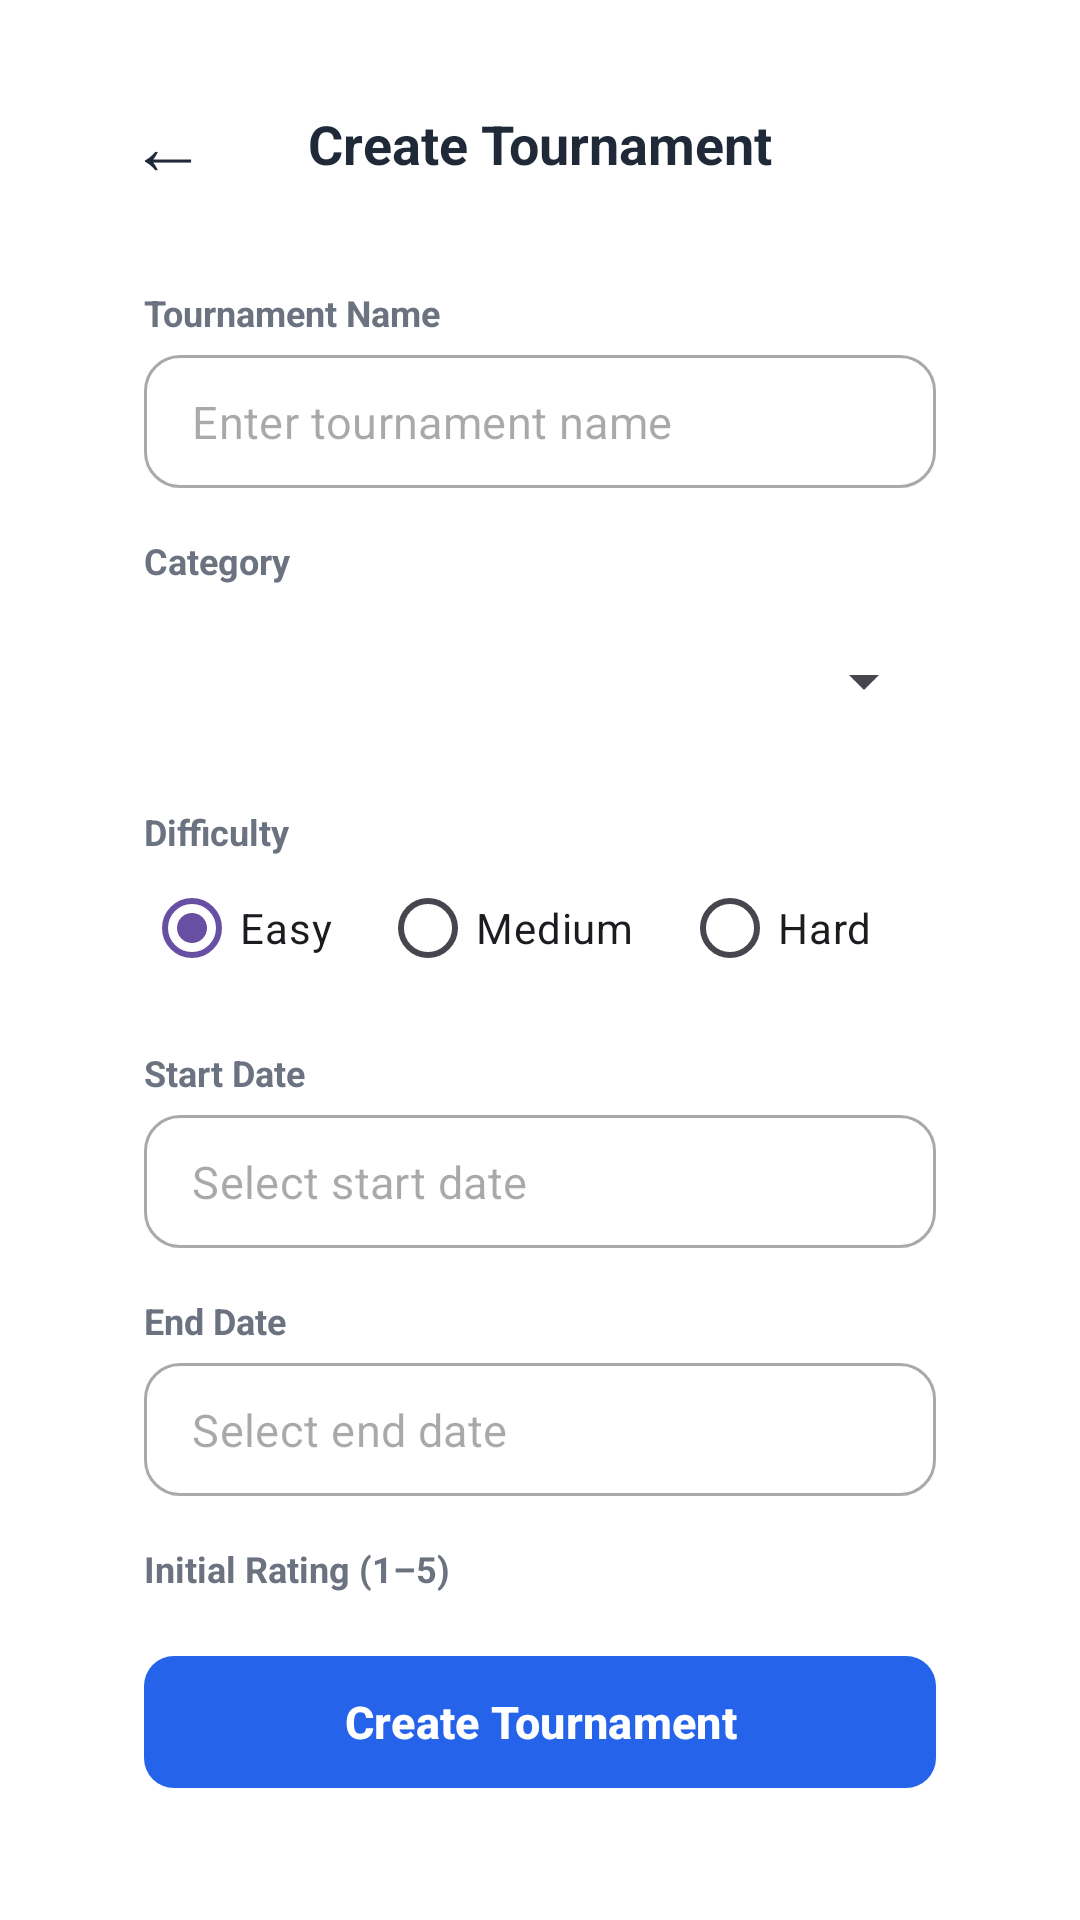

Layout XML and referenced resources for this Android screen:
<!-- AndroidManifest.xml: application theme Theme.ISCG7424Quiz -->
<!-- res/layout/activity_create_tournament.xml -->
<?xml version="1.0" encoding="utf-8"?>
<LinearLayout xmlns:android="http://schemas.android.com/apk/res/android"
    xmlns:app="http://schemas.android.com/apk/res-auto"
    xmlns:tools="http://schemas.android.com/tools"
    android:id="@+id/main"
    android:layout_width="match_parent"
    android:layout_height="match_parent"
    android:orientation="vertical"
    android:padding="24dp"
    android:background="#FFFFFF"
    tools:context=".admin.CreateTournamentActivity">
    <FrameLayout
        android:layout_width="match_parent"
        android:layout_height="48dp">

        <TextView
            android:id="@+id/btn_back"
            android:layout_width="40dp"
            android:layout_height="40dp"
            android:layout_gravity="start|center_vertical"
            android:layout_marginStart="12dp"
            android:gravity="center"
            android:text="←"
            android:textSize="26sp"
            android:textColor="#1F2937"
            android:clickable="true"
            android:focusable="true"
            android:background="?attr/selectableItemBackgroundBorderless" />

        <TextView
            android:layout_width="wrap_content"
            android:layout_height="wrap_content"
            android:layout_gravity="center"
            android:text="Create Tournament"
            android:textColor="#1F2937"
            android:textSize="18sp"
            android:textStyle="bold" />

    </FrameLayout>
    <androidx.core.widget.NestedScrollView
        android:layout_width="match_parent"
        android:layout_height="0dp"
        android:layout_weight="1"
        android:fillViewport="true">

        <LinearLayout
            android:layout_width="match_parent"
            android:layout_height="wrap_content"
            android:orientation="vertical"
            android:paddingHorizontal="24dp"
            android:paddingTop="24dp"
            android:paddingBottom="24dp">

            <TextView
                android:layout_width="match_parent"
                android:layout_height="wrap_content"
                android:text="Tournament Name"
                android:textColor="#6B7280"
                android:textSize="12sp"
                android:textStyle="bold" />

            <com.google.android.material.textfield.TextInputLayout
                style="@style/Widget.MaterialComponents.TextInputLayout.OutlinedBox"
                android:layout_width="match_parent"
                android:layout_height="wrap_content"
                android:layout_marginTop="6dp"
                app:boxCornerRadiusTopStart="12dp"
                app:boxCornerRadiusTopEnd="12dp"
                app:boxCornerRadiusBottomStart="12dp"
                app:boxCornerRadiusBottomEnd="12dp"
                app:hintEnabled="false">

                <com.google.android.material.textfield.TextInputEditText
                    android:id="@+id/txt_tournamentName"
                    android:layout_width="match_parent"
                    android:layout_height="wrap_content"
                    android:hint="Enter tournament name"
                    android:inputType="text"
                    android:singleLine="true"
                    android:paddingVertical="12dp"
                    android:textColor="#1F2937"
                    android:textSize="15sp" />

            </com.google.android.material.textfield.TextInputLayout>

            <TextView
                android:layout_width="match_parent"
                android:layout_height="wrap_content"
                android:layout_marginTop="16dp"
                android:text="Category"
                android:textColor="#6B7280"
                android:textSize="12sp"
                android:textStyle="bold" />

            <Spinner
                android:id="@+id/spinnerCategory"
                android:layout_width="match_parent"
                android:layout_height="52dp"
                android:layout_marginTop="6dp" />

            <TextView
                android:layout_width="match_parent"
                android:layout_height="wrap_content"
                android:layout_marginTop="16dp"
                android:text="Difficulty"
                android:textColor="#6B7280"
                android:textSize="12sp"
                android:textStyle="bold" />

            <RadioGroup
                android:id="@+id/rgDifficulty"
                android:layout_width="match_parent"
                android:layout_height="wrap_content"
                android:orientation="horizontal">

                <RadioButton
                    android:id="@+id/rbEasy"
                    android:layout_width="wrap_content"
                    android:layout_height="wrap_content"
                    android:text="Easy"
                    android:checked="true" />

                <RadioButton
                    android:id="@+id/rbMedium"
                    android:layout_width="wrap_content"
                    android:layout_height="wrap_content"
                    android:layout_marginStart="16dp"
                    android:text="Medium" />

                <RadioButton
                    android:id="@+id/rbHard"
                    android:layout_width="wrap_content"
                    android:layout_height="wrap_content"
                    android:layout_marginStart="16dp"
                    android:text="Hard" />

            </RadioGroup>

            <TextView
                android:layout_width="match_parent"
                android:layout_height="wrap_content"
                android:layout_marginTop="16dp"
                android:text="Start Date"
                android:textColor="#6B7280"
                android:textSize="12sp"
                android:textStyle="bold" />

            <com.google.android.material.textfield.TextInputLayout
                style="@style/Widget.MaterialComponents.TextInputLayout.OutlinedBox"
                android:layout_width="match_parent"
                android:layout_height="wrap_content"
                android:layout_marginTop="6dp"
                app:boxCornerRadiusTopStart="12dp"
                app:boxCornerRadiusTopEnd="12dp"
                app:boxCornerRadiusBottomStart="12dp"
                app:boxCornerRadiusBottomEnd="12dp"
                app:hintEnabled="false">

                <com.google.android.material.textfield.TextInputEditText
                    android:id="@+id/txt_startDate"
                    android:layout_width="match_parent"
                    android:layout_height="wrap_content"
                    android:hint="Select start date"
                    android:focusable="false"
                    android:clickable="true"
                    android:paddingVertical="12dp"
                    android:textColor="#1F2937"
                    android:textSize="15sp" />

            </com.google.android.material.textfield.TextInputLayout>

            <TextView
                android:layout_width="match_parent"
                android:layout_height="wrap_content"
                android:layout_marginTop="16dp"
                android:text="End Date"
                android:textColor="#6B7280"
                android:textSize="12sp"
                android:textStyle="bold" />

            <com.google.android.material.textfield.TextInputLayout
                style="@style/Widget.MaterialComponents.TextInputLayout.OutlinedBox"
                android:layout_width="match_parent"
                android:layout_height="wrap_content"
                android:layout_marginTop="6dp"
                app:boxCornerRadiusTopStart="12dp"
                app:boxCornerRadiusTopEnd="12dp"
                app:boxCornerRadiusBottomStart="12dp"
                app:boxCornerRadiusBottomEnd="12dp"
                app:hintEnabled="false">

                <com.google.android.material.textfield.TextInputEditText
                    android:id="@+id/txt_endDate"
                    android:layout_width="match_parent"
                    android:layout_height="wrap_content"
                    android:hint="Select end date"
                    android:focusable="false"
                    android:clickable="true"
                    android:paddingVertical="12dp"
                    android:textColor="#1F2937"
                    android:textSize="15sp" />

            </com.google.android.material.textfield.TextInputLayout>

            <TextView
                android:layout_width="match_parent"
                android:layout_height="wrap_content"
                android:layout_marginTop="16dp"
                android:text="Initial Rating (1–5)"
                android:textColor="#6B7280"
                android:textSize="12sp"
                android:textStyle="bold" />

            <NumberPicker
                android:id="@+id/numberPickerRating"
                android:layout_width="wrap_content"
                android:layout_height="137dp"
                android:layout_gravity="center_horizontal"
                android:layout_marginBottom="12dp" />

            <TextView
                android:id="@+id/tvStatus"
                android:layout_width="match_parent"
                android:layout_height="wrap_content"
                android:gravity="center"
                android:textColor="#6B7280"
                android:textSize="14sp" />

        </LinearLayout>

    </androidx.core.widget.NestedScrollView>

    <com.google.android.material.button.MaterialButton
        android:id="@+id/btn_createTournament"
        android:layout_width="match_parent"
        android:layout_height="52dp"
        android:layout_marginHorizontal="24dp"
        android:layout_marginTop="8dp"
        android:layout_marginBottom="16dp"
        android:text="Create Tournament"
        android:textAllCaps="false"
        android:textColor="#FFFFFF"
        android:textSize="15sp"
        android:textStyle="bold"
        app:backgroundTint="#2563EB"
        app:cornerRadius="10dp" />

</LinearLayout>
<!-- resources referenced by this layout -->
<resources>
  <style name="Theme.ISCG7424Quiz" parent="Base.Theme.ISCG7424Quiz" />
  <style name="Base.Theme.ISCG7424Quiz" parent="Theme.Material3.DayNight.NoActionBar">
          
          
  
          <item name="android:windowSplashScreenBackground">#FFFFFF</item>
      </style>
</resources>
